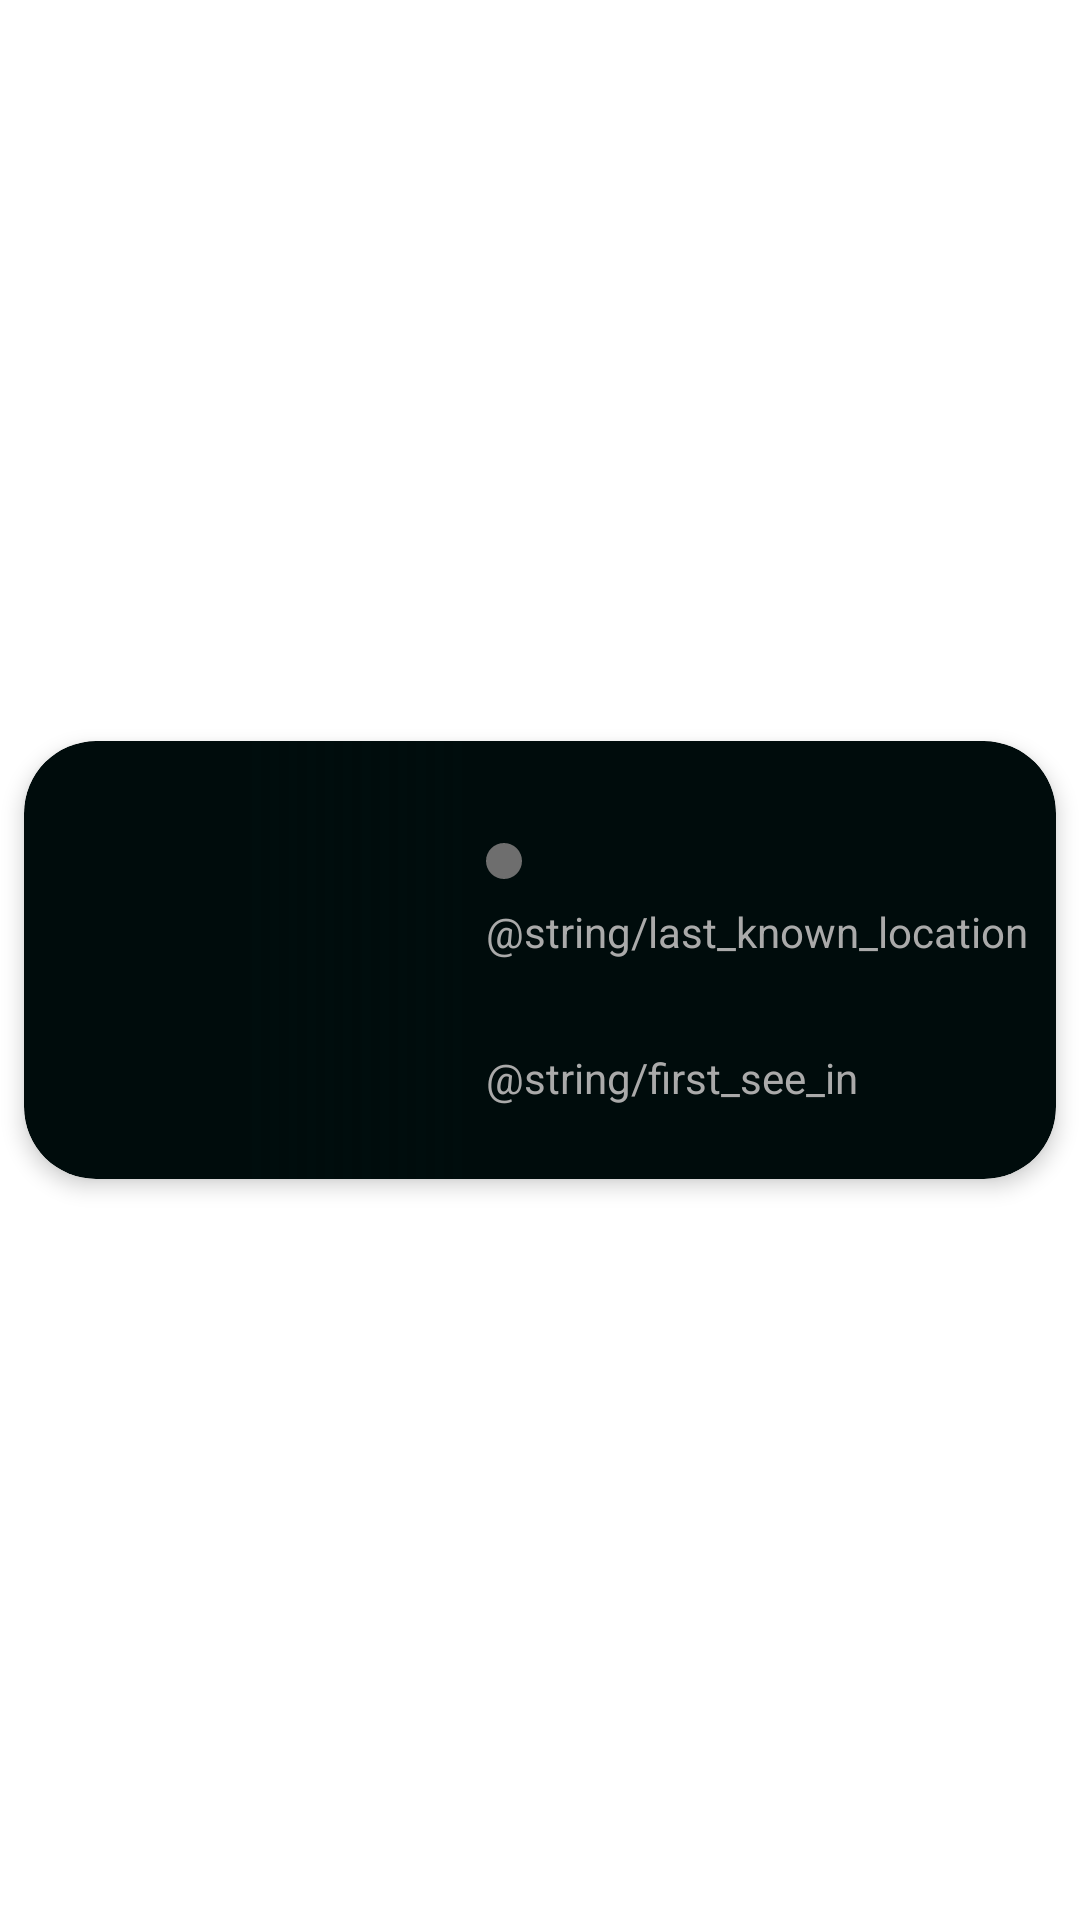

Write the Android layout XML for this screen, with the resource values it uses.
<!-- AndroidManifest.xml: application theme Theme.RickAndMorty -->
<!-- res/layout/all_character_item.xml -->
<?xml version="1.0" encoding="utf-8"?>
<androidx.constraintlayout.widget.ConstraintLayout xmlns:android="http://schemas.android.com/apk/res/android"
    xmlns:app="http://schemas.android.com/apk/res-auto"
    xmlns:tools="http://schemas.android.com/tools"
    android:layout_width="match_parent"
    android:layout_height="wrap_content">

    <androidx.cardview.widget.CardView
        android:layout_width="0dp"
        android:layout_height="0dp"
        android:layout_margin="8dp"
        app:cardBackgroundColor="@color/card_background"
        app:cardCornerRadius="24dp"
        app:cardElevation="4dp"
        app:layout_constraintBottom_toBottomOf="parent"
        app:layout_constraintDimensionRatio="2:0.85"
        app:layout_constraintEnd_toEndOf="parent"
        app:layout_constraintStart_toStartOf="parent"
        app:layout_constraintTop_toTopOf="parent">

        <androidx.constraintlayout.widget.ConstraintLayout
            android:layout_width="match_parent"
            android:layout_height="match_parent">

            <ImageView
                android:id="@+id/characterImage"
                android:layout_width="0dp"
                android:layout_height="0dp"
                app:layout_constraintBottom_toBottomOf="parent"
                app:layout_constraintDimensionRatio="1:1"
                app:layout_constraintStart_toStartOf="parent"
                app:layout_constraintTop_toTopOf="parent"
                tools:src="@drawable/rick" />

            <View
                android:layout_width="0dp"
                android:layout_height="0dp"
                android:background="@drawable/all_character_image_layer"
                app:layout_constraintBottom_toBottomOf="@id/characterImage"
                app:layout_constraintEnd_toEndOf="@id/characterImage"
                app:layout_constraintStart_toStartOf="@id/characterImage"
                app:layout_constraintTop_toTopOf="@id/characterImage" />

            <androidx.constraintlayout.widget.ConstraintLayout
                android:id="@+id/nameAndStatus"
                android:layout_width="0dp"
                android:layout_height="0dp"
                app:layout_constraintBottom_toTopOf="@id/LastLocation"
                app:layout_constraintEnd_toEndOf="parent"
                app:layout_constraintStart_toEndOf="@id/characterImage"
                app:layout_constraintTop_toTopOf="parent">

                <TextView
                    android:id="@+id/characterName"
                    style="@style/CharacterName"
                    android:layout_width="0dp"
                    android:layout_height="wrap_content"
                    android:ellipsize="end"
                    android:paddingHorizontal="8dp"
                    android:singleLine="true"
                    android:textAlignment="viewStart"
                    android:textColor="@color/white"
                    android:textSize="20sp"
                    app:layout_constraintBottom_toTopOf="@id/statusIcon"
                    app:layout_constraintEnd_toEndOf="parent"
                    app:layout_constraintStart_toStartOf="parent"
                    app:layout_constraintTop_toTopOf="parent"
                    tools:text="Rick Sanchez" />

                <View
                    android:id="@+id/statusIcon"
                    android:layout_width="12dp"
                    android:layout_height="12dp"
                    android:layout_marginHorizontal="8dp"
                    android:background="@drawable/status_icon_background"
                    app:layout_constraintBottom_toBottomOf="@id/statusAndSpecies"
                    app:layout_constraintStart_toStartOf="@id/characterName"
                    app:layout_constraintTop_toTopOf="@id/statusAndSpecies" />

                <TextView
                    android:id="@+id/statusAndSpecies"
                    style="@style/Status"
                    android:layout_width="wrap_content"
                    android:layout_height="wrap_content"
                    android:paddingHorizontal="8dp"
                    android:textColor="@color/white"
                    app:layout_constraintStart_toEndOf="@id/statusIcon"
                    app:layout_constraintTop_toBottomOf="@id/characterName"
                    tools:text="Alive - Human" />

            </androidx.constraintlayout.widget.ConstraintLayout>

            <androidx.constraintlayout.widget.ConstraintLayout
                android:id="@+id/LastLocation"
                android:layout_width="0dp"
                android:layout_height="0dp"
                app:layout_constraintBottom_toTopOf="@id/FirstEpisode"
                app:layout_constraintEnd_toEndOf="parent"
                app:layout_constraintStart_toEndOf="@id/characterImage"
                app:layout_constraintTop_toBottomOf="@id/nameAndStatus">

                <TextView
                    android:id="@+id/lastKnownLocOverText"
                    style="@style/Status"
                    android:layout_width="wrap_content"
                    android:layout_height="wrap_content"
                    android:layout_marginHorizontal="8dp"
                    android:text="@string/last_known_location"
                    android:textColor="@android:color/darker_gray"
                    app:layout_constraintBottom_toTopOf="@id/location"
                    app:layout_constraintStart_toStartOf="parent"
                    app:layout_constraintTop_toTopOf="parent"
                    app:layout_constraintVertical_chainStyle="packed" />

                <TextView
                    android:id="@+id/location"
                    style="@style/Status"
                    android:layout_width="wrap_content"
                    android:layout_height="wrap_content"
                    android:textColor="@color/white"
                    app:layout_constraintBottom_toBottomOf="parent"
                    app:layout_constraintStart_toStartOf="@id/lastKnownLocOverText"
                    app:layout_constraintTop_toBottomOf="@id/lastKnownLocOverText"
                    tools:text="Earth (Dimention)" />

            </androidx.constraintlayout.widget.ConstraintLayout>

            <androidx.constraintlayout.widget.ConstraintLayout
                android:id="@+id/FirstEpisode"
                android:layout_width="0dp"
                android:layout_height="0dp"
                app:layout_constraintBottom_toBottomOf="parent"
                app:layout_constraintEnd_toEndOf="parent"
                app:layout_constraintStart_toEndOf="@id/characterImage"
                app:layout_constraintTop_toBottomOf="@id/LastLocation">

                <TextView
                    android:id="@+id/firstSeenInOverText"
                    style="@style/Status"
                    android:layout_width="wrap_content"
                    android:layout_height="wrap_content"
                    android:layout_marginStart="8dp"
                    android:text="@string/first_see_in"
                    android:textColor="@android:color/darker_gray"
                    app:layout_constraintBottom_toTopOf="@id/firstEpisodeName"
                    app:layout_constraintStart_toStartOf="parent"
                    app:layout_constraintTop_toTopOf="parent"
                    app:layout_constraintVertical_chainStyle="packed" />

                <TextView
                    android:id="@+id/firstEpisodeName"
                    style="@style/Status"
                    android:layout_width="0dp"
                    android:layout_height="wrap_content"
                    android:ellipsize="marquee"
                    android:singleLine="true"
                    android:textAlignment="textStart"
                    android:textColor="@color/white"
                    app:layout_constraintBottom_toBottomOf="parent"
                    app:layout_constraintEnd_toEndOf="parent"
                    app:layout_constraintStart_toStartOf="@id/firstSeenInOverText"
                    app:layout_constraintTop_toBottomOf="@id/firstSeenInOverText"
                    tools:text="Lawnmower Dog" />

            </androidx.constraintlayout.widget.ConstraintLayout>

        </androidx.constraintlayout.widget.ConstraintLayout>

    </androidx.cardview.widget.CardView>

</androidx.constraintlayout.widget.ConstraintLayout>
<!-- resources referenced by this layout -->
<resources>
  <color name="card_background">#000C0C</color>
  <color name="white">#FFFFFFFF</color>
  <!-- drawable all_character_image_layer (drawable) -->
  <?xml version="1.0" encoding="utf-8"?>
  <shape xmlns:android="http://schemas.android.com/apk/res/android">
      <gradient
          android:angle="180"
          android:endColor="@android:color/transparent"
          android:centerColor="@android:color/transparent"
          android:startColor="@color/card_background" />
  </shape>
  <!-- drawable status_icon_background (drawable) -->
  <?xml version="1.0" encoding="utf-8"?>
  <shape xmlns:android="http://schemas.android.com/apk/res/android"
      android:shape="oval">
      <solid android:color="@color/unknown" />
  </shape>
  <style name="CharacterName" parent="TextAppearance.AppCompat.Medium">
          <item name="android:textColor">@color/white_400</item>
          <item name="android:textAlignment">center</item>
          <item name="android:textStyle">bold</item>
      </style>
  <style name="Status" parent="TextAppearance.AppCompat.Body1">
          <item name="android:textColor">@color/white_700</item>
          <item name="android:textAlignment">center</item>
      </style>
  <style name="Theme.RickAndMorty" parent="Theme.MaterialComponents.Light.NoActionBar">
          
          <item name="colorPrimary">@color/card_background</item>
          <item name="colorPrimaryVariant">@color/background</item>
          <item name="colorOnPrimary">@color/white</item>
          
          <item name="colorSecondary">@color/teal_200</item>
          <item name="colorSecondaryVariant">@color/teal_700</item>
          <item name="colorOnSecondary">@color/white</item>
          
          <item name="android:statusBarColor" tools:targetApi="l">?attr/colorPrimaryVariant</item>
          <item name="android:navigationBarColor" tools:targetApi="lollipop">@color/background</item>
          
  
          <item name="android:windowTranslucentStatus">true</item>
      </style>
  <color name="unknown">#6E6E6E</color>
  <color name="white_400">#BAB9B9</color>
  <color name="white_700">#DDDDDD</color>
  <color name="background">#001211</color>
  <color name="teal_200">#FF03DAC5</color>
  <color name="teal_700">#FF018786</color>
</resources>
